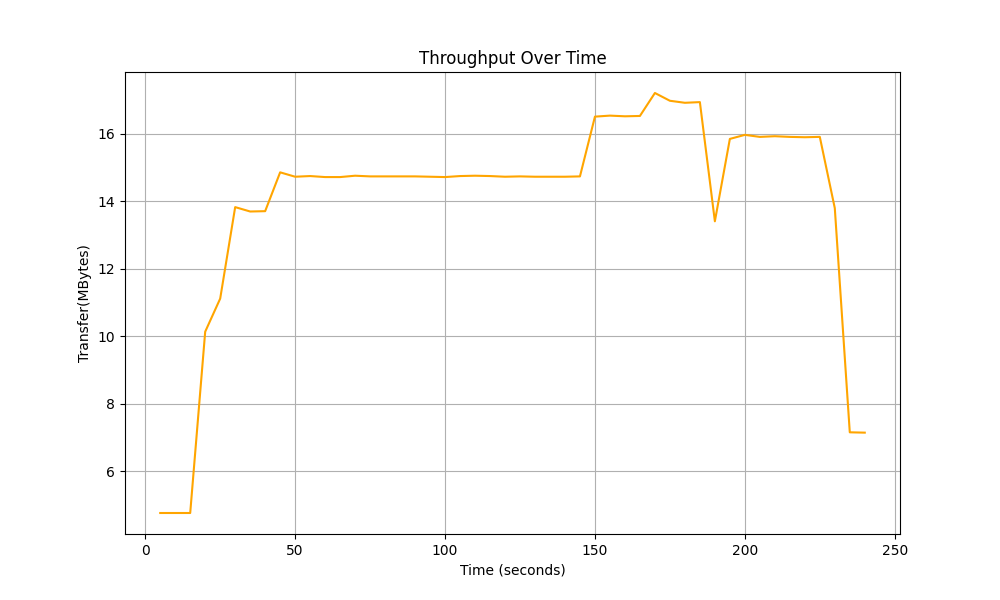

The file beside this chart, header and first rows:
Time, Total Throughput
5.0, 4.77
10.0, 4.77
15.0, 4.77
20.0, 10.14
25.0, 11.12
30.0, 13.83
35.0, 13.7
40.0, 13.71
45.0, 14.86
50.0, 14.73
55.0, 14.75
60.0, 14.72
65.0, 14.72
70.0, 14.76
75.0, 14.74
80.0, 14.74
85.0, 14.74
90.0, 14.74
95.0, 14.73
100.0, 14.72
105.0, 14.75
110.0, 14.76
115.0, 14.75
120.0, 14.73
125.0, 14.74
130.0, 14.73
135.0, 14.73
140.0, 14.73
145.0, 14.74
150.0, 16.51
155.0, 16.54
160.0, 16.52
165.0, 16.53
170.0, 17.21
175.0, 16.98
180.0, 16.92
185.0, 16.94
190.0, 13.41
195.0, 15.85
200.0, 15.97
205.0, 15.91
210.0, 15.93
215.0, 15.91
220.0, 15.9
225.0, 15.91
230.0, 13.8
235.0, 7.16
240.0, 7.15
